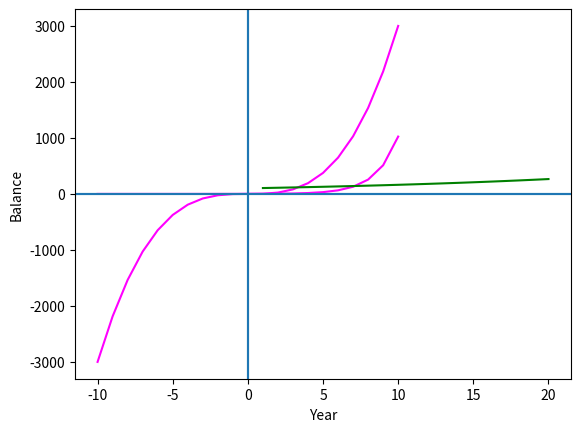

Write the Python code that produced this figure.
x = 5**3 # cube
print(x)

import math

# Calculate square root of 25
x = math.sqrt(25)
print (x)

# Calculate cube root of 64
cr = round(64 ** (1 / 3))
print(cr)

import math

print (9**0.5)
print (math.sqrt(9))

import math

x = math.log(16, 4)
print(x)

import math

# Natural log of 29 (exponent as e i.e. 2.71828)
print (f"Natural Log of 29: {math.log(29)}")

# Common log of 100 (exponent as 10)
print(f"Common Log of 100: {math.log10(100)}")

import pandas as pd

# Create a dataframe with an x column containing values from -10 to 10
df = pd.DataFrame ({'x': range(-10, 11)})

# Add a y column by applying the slope-intercept equation to x
df['y'] = 3*df['x']**3

#Display the dataframe
print(df)

# Plot the line
%matplotlib inline
from matplotlib import pyplot as plt

plt.plot(df.x, df.y, color="magenta")
plt.xlabel('x')
plt.ylabel('y')
plt.grid()
plt.axhline()
plt.axvline()
plt.show()

import pandas as pd

# Create a dataframe with an x column containing values from -10 to 10
df = pd.DataFrame ({'x': range(-10, 11)})

# Add a y column by applying the slope-intercept equation to x
df['y'] = 2.0**df['x']

#Display the dataframe
print(df)

# Plot the line
%matplotlib inline
from matplotlib import pyplot as plt

plt.plot(df.x, df.y, color="magenta")
plt.xlabel('x')
plt.ylabel('y')
plt.grid()
plt.axhline()
plt.axvline()
plt.show()

import pandas as pd

# Create a dataframe with 20 years
df = pd.DataFrame ({'Year': range(1, 21)})

# Calculate the balance for each year based on the exponential growth from interest
df['Balance'] = 100 * (1.05**df['Year'])

#Display the dataframe
print(df)

# Plot the line
%matplotlib inline
from matplotlib import pyplot as plt

plt.plot(df.Year, df.Balance, color="green")
plt.xlabel('Year')
plt.ylabel('Balance')
plt.show()